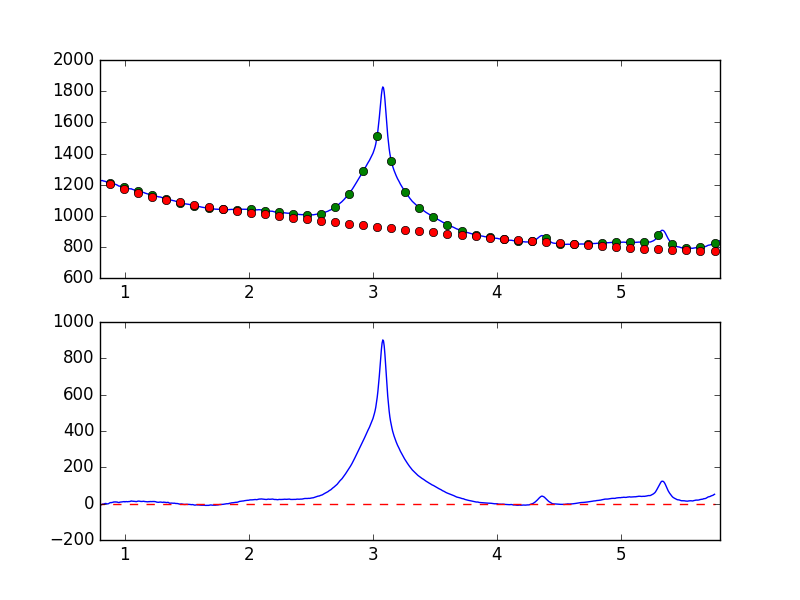

The table this chart was drawn from, first rows:
7.681951752392544019e-01, -9.006237030280772160e+00
7.738631750302433776e-01, -7.956742443130451647e+00
7.795311748212323533e-01, -8.379617093886281509e+00
7.851991746122213289e-01, -1.002586718779707553e+01
7.908671744032103046e-01, -7.973159086359828507e+00
7.965351741941992803e-01, -6.139735322948808971e+00
8.022031739851883669e-01, -7.495718313748511719e+00
8.078711737761772316e-01, -7.132934576507295787e+00
8.135391735671662072e-01, -5.760642269599202336e+00
8.192071733581552939e-01, -2.411952090458044040e+00
8.248751731491442696e-01, -2.068949345895362057e+00
8.305431729401332452e-01, -2.044651959909288053e+00
8.362111727311222209e-01, -6.125754399772631587e-02
8.418791725221110855e-01, 4.126983997166462359e-01
8.475471723131001722e-01, 1.143665720672515818e+00
8.532151721040891479e-01, -1.055763153564612367e+00
8.588831718950781235e-01, -1.535959662618779475e+00
8.645511716860672102e-01, -5.508596992376624257e-01
8.702191714770560749e-01, 9.701685945537974476e-02
8.758871712680450505e-01, 3.495286855087670119e+00
8.815551710590340262e-01, 4.579101308973804407e+00
8.872231708500230019e-01, 6.068027219615942158e+00
8.928911706410120885e-01, 5.305379478644908886e+00
8.985591704320010642e-01, 6.913762001752729702e+00
9.042271702229900399e-01, 7.364533587446658203e+00
9.098951700139790155e-01, 9.016504206106901620e+00
9.155631698049678802e-01, 9.471281679676849308e+00
9.212311695959569668e-01, 8.656035353536935872e+00
9.268991693869459425e-01, 9.686533205881005415e+00
9.325671691779349182e-01, 8.668899660215174663e+00
9.382351689689240049e-01, 8.874664413481468728e+00
9.439031687599129805e-01, 7.156045639187368579e+00
9.495711685509018452e-01, 6.248562292087399328e+00
9.552391683418909318e-01, 6.153358326938359824e+00
9.609071681328797965e-01, 8.324092346932502551e+00
9.665751679238688832e-01, 8.929877056826398984e+00
9.722431677148579698e-01, 9.087823208250711104e+00
9.779111675058468345e-01, 9.532473193461555638e+00
9.835791672968358101e-01, 1.007917995158868507e+01
9.892471670878246748e-01, 1.047969778895162563e+01
9.949151668788137615e-01, 1.134210425405581191e+01
1.000583166669802848e+00, 9.362091736082902571e+00
1.006251166460791602e+00, 1.081469382285672509e+01
1.011919166251780799e+00, 1.130755406006460362e+01
1.017587166042769553e+00, 1.078669489964227068e+01
1.023255165833758751e+00, 1.038161047321545993e+01
1.028923165624747726e+00, 1.119616014678376814e+01
1.034591165415736702e+00, 1.135629801290883734e+01
1.040259165206725678e+00, 1.165692347665299167e+01
1.045927164997714431e+00, 1.283312148995264579e+01
1.051595164788703629e+00, 1.488096333287103334e+01
1.057263164579692605e+00, 1.368751149640684162e+01
1.062931164370681802e+00, 1.336822202624762213e+01
1.068599164161670556e+00, 1.321616327276728953e+01
1.074267163952659310e+00, 1.325389577384089534e+01
1.079935163743648507e+00, 1.251154842671780898e+01
1.085603163534637483e+00, 1.198653528489785458e+01
1.091271163325626681e+00, 1.084912196438040155e+01
1.096939163116615434e+00, 1.193302622960254666e+01
1.102607162907604632e+00, 1.341486135281388670e+01
1.108275162698593386e+00, 1.402421912188901842e+01
... 839 more rows
